Run: headless pygame with SDL's dummy video driver; simulated clock (each Clock.tick advances the game by its frame time, no real sleeping); random seed 0; keys injected as events and as key.get_pressed() state; mouse plan: one left click at the window centre at the start of phase 2, then a move to the lower-right quarter at the start of phase 3.
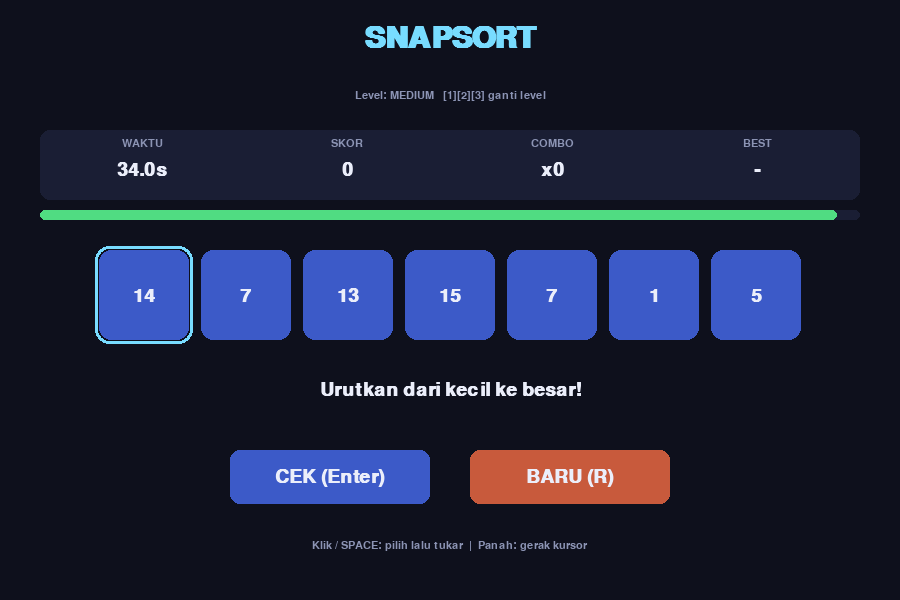
Frame 1 of 4 · flips 1–60 · no input
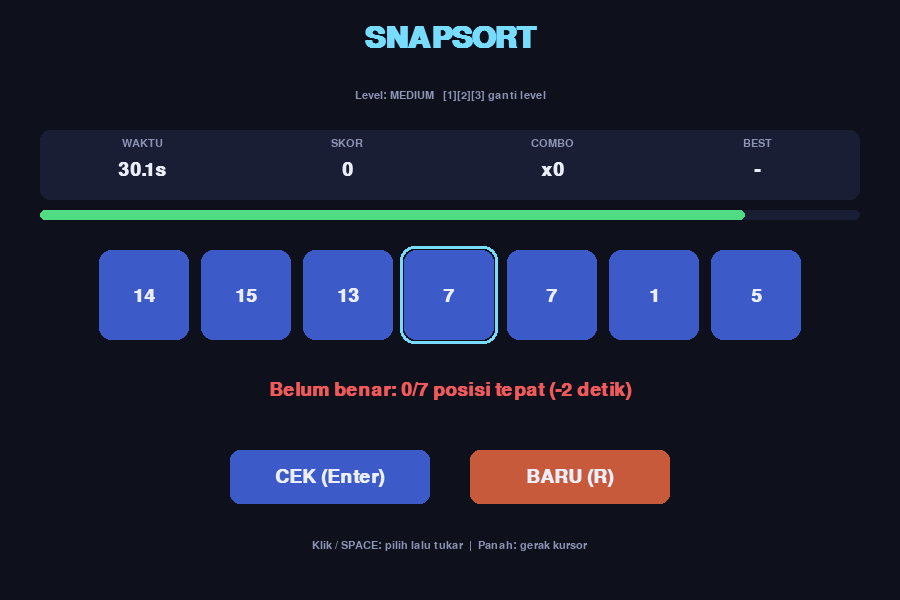
Frame 2 of 4 · flips 61–180 · clicked the window centre · tapped SPACE, RETURN · held RIGHT (→), D
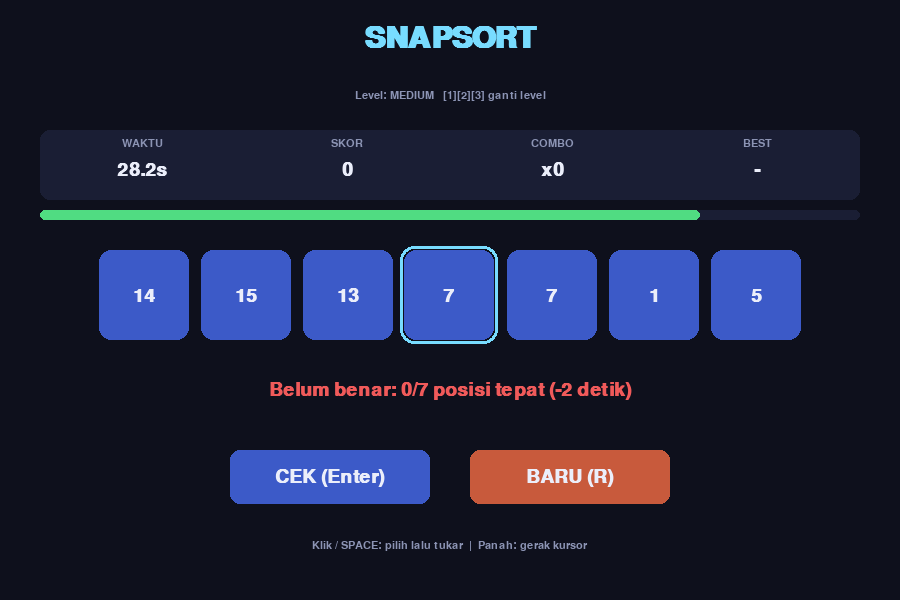
Frame 3 of 4 · flips 181–300 · moved the mouse to the lower-right quarter · held DOWN (↓), S
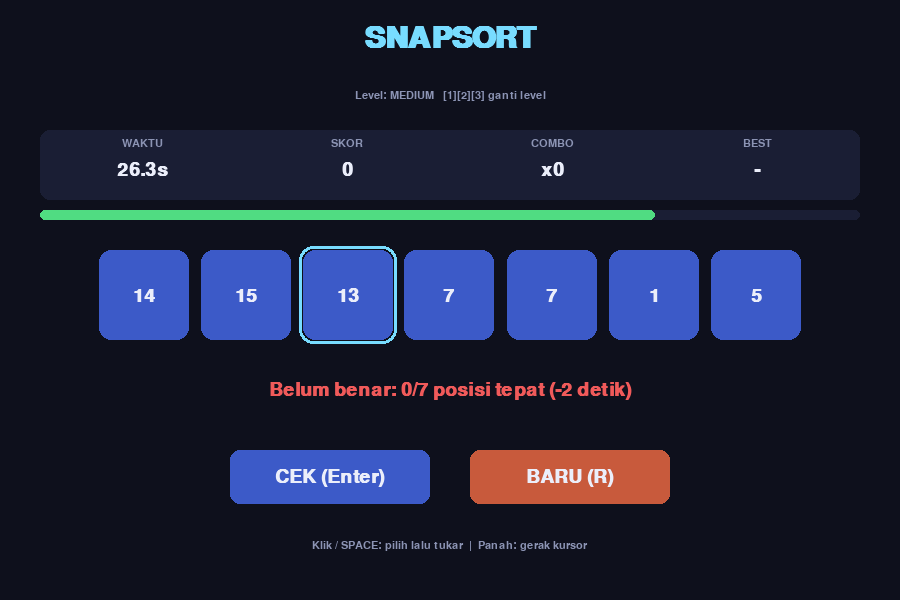
Frame 4 of 4 · flips 301–420 · held LEFT (←), A, UP (↑), W

The pygame program that drew these frames:

"""
SnapSort: The Speed Sorting Challenge (versi Pygame)

Kontrol:
  Mouse : klik angka pertama, lalu klik angka kedua -> keduanya tukar posisi
  Keyboard: <- / -> pindah kursor, SPACE pilih / tukar
  ENTER   : cek susunan
  R       : ronde baru
  1/2/3   : ganti difficulty (otomatis ronde baru)
  ESC     : keluar

Prinsip desain (sesuai "Developer Mindset" Day 3):
  - DATA (list Tile) adalah satu-satunya sumber kebenaran.
  - Tampilan hanya dirender dari data itu.
  - Validasi membandingkan NILAI, bukan identitas tile -> aman untuk angka duplikat.
  - Skor hanya bisa diberikan sekali per ronde lewat state machine.
"""
import os
import random
import sys

import pygame

W, H = 900, 600
FPS = 60

DIFFICULTIES = {
    1: {"name": "EASY",   "count": 5,  "time": 40, "max": 20},
    2: {"name": "MEDIUM", "count": 7,  "time": 35, "max": 15},   # max kecil -> duplikat sering muncul
    3: {"name": "HARD",   "count": 10, "time": 30, "max": 12},
}

# warna
BG = (14, 16, 28)
PANEL = (26, 30, 52)
TILE = (60, 90, 200)
TILE_SEL = (255, 190, 60)
TILE_CUR = (120, 220, 255)
TEXT = (235, 238, 250)
DIM = (140, 148, 180)
GOOD = (80, 220, 130)
BAD = (240, 90, 90)

# state ronde
PLAYING, WON, LOST = "PLAYING", "WON", "LOST"


class Tile:
    """Satu angka di board. x/target_x hanya untuk animasi, bukan data game."""

    def __init__(self, value):
        self.value = value
        self.x = 0.0
        self.target_x = 0.0


class Game:
    def __init__(self):
        self.level = 2
        self.total_score = 0
        self.combo = 0
        self.best_time = {}          # {level: detik tercepat}, hanya selama sesi
        self.msg = ""
        self.msg_color = TEXT
        self.shake = 0.0
        self.new_round()

    # ---------- ronde ----------
    def new_round(self):
        cfg = DIFFICULTIES[self.level]
        self.count = cfg["count"]
        self.time_limit = float(cfg["time"])
        self.time_left = self.time_limit
        self.state = PLAYING
        self.round_score = 0          # skor ronde ini
        self.score_awarded = False    # guard: skor hanya boleh dihitung sekali
        self.selected = None          # index tile yang dipilih
        self.cursor = 0               # kursor keyboard
        self.checks = 0
        self.shake = 0.0

        # generate angka acak; ulangi kalau kebetulan sudah terurut
        while True:
            values = [random.randint(1, cfg["max"]) for _ in range(self.count)]
            if values != sorted(values):
                break
        self.tiles = [Tile(v) for v in values]
        self.layout(snap=True)
        self.set_msg("Urutkan dari kecil ke besar!", TEXT)

    def set_msg(self, text, color):
        self.msg, self.msg_color = text, color

    # ---------- layout ----------
    def layout(self, snap=False):
        gap = 12
        tw = min(90, (W - 100 - gap * (self.count - 1)) // self.count)
        self.tw = tw
        total = tw * self.count + gap * (self.count - 1)
        start = (W - total) // 2
        for i, t in enumerate(self.tiles):
            t.target_x = start + i * (tw + gap)
            if snap:
                t.x = t.target_x

    def tile_rect(self, i):
        t = self.tiles[i]
        y = 250
        off = 0
        if self.shake > 0:
            off = random.randint(-6, 6)
        return pygame.Rect(int(t.x) + off, y, self.tw, self.tw)

    # ---------- aksi pemain ----------
    def pick(self, i):
        """Dipanggil mouse/keyboard. Pilih tile atau tukar dengan tile terpilih."""
        if self.state != PLAYING:
            return
        if self.selected is None:
            self.selected = i
        elif self.selected == i:
            self.selected = None
        else:
            j = self.selected
            self.tiles[i], self.tiles[j] = self.tiles[j], self.tiles[i]  # tukar DATA
            self.selected = None
            self.layout()                                                # animasi menyusul data

    def values(self):
        return [t.value for t in self.tiles]

    def check(self):
        if self.state != PLAYING:      # cek berulang setelah ronde selesai diabaikan
            return
        self.checks += 1
        vals = self.values()
        target = sorted(vals)
        if vals == target:             # bandingkan nilai -> duplikat aman
            self.win()
        else:
            correct = sum(1 for a, b in zip(vals, target) if a == b)
            self.shake = 0.3
            self.time_left = max(0.0, self.time_left - 2.0)   # penalti waktu
            self.set_msg(f"Belum benar: {correct}/{self.count} posisi tepat (-2 detik)", BAD)

    def win(self):
        self.state = WON
        self.combo += 1
        used = self.time_limit - self.time_left
        base = self.count * 100
        time_bonus = int(self.time_left * 10)
        combo_bonus = (self.combo - 1) * 50
        penalty = (self.checks - 1) * 25
        self.award(max(0, base + time_bonus + combo_bonus - penalty))
        lvl = self.level
        if lvl not in self.best_time or used < self.best_time[lvl]:
            self.best_time[lvl] = used
        self.set_msg(f"BENAR! +{self.round_score}  (combo x{self.combo})  |  R = ronde baru", GOOD)

    def lose(self):
        self.state = LOST
        self.combo = 0
        self.set_msg("WAKTU HABIS!  |  R = ronde baru", BAD)

    def award(self, pts):
        """Satu-satunya tempat skor bertambah, dijaga flag agar tidak double."""
        if self.score_awarded:
            return
        self.score_awarded = True
        self.round_score = pts
        self.total_score += pts

    # ---------- update ----------
    def update(self, dt):
        if self.state == PLAYING:
            self.time_left -= dt
            if self.time_left <= 0:
                self.time_left = 0
                self.lose()
        if self.shake > 0:
            self.shake -= dt
        k = min(1.0, 14 * dt)
        for t in self.tiles:
            t.x += (t.target_x - t.x) * k

    # ---------- render ----------
    def draw(self, screen, fonts):
        screen.fill(BG)
        big, mid, small = fonts

        title = big.render("SNAPSORT", True, TILE_CUR)
        screen.blit(title, (W // 2 - title.get_width() // 2, 24))
        cfg = DIFFICULTIES[self.level]
        sub = small.render(f"Level: {cfg['name']}   [1][2][3] ganti level", True, DIM)
        screen.blit(sub, (W // 2 - sub.get_width() // 2, 90))

        # panel statistik
        pygame.draw.rect(screen, PANEL, (40, 130, W - 80, 70), border_radius=10)
        low = self.time_left <= 10 and self.state == PLAYING
        stats = [
            ("WAKTU", f"{self.time_left:4.1f}s", BAD if low else TEXT),
            ("SKOR", str(self.total_score), TEXT),
            ("COMBO", f"x{self.combo}", TEXT),
            ("BEST", f"{self.best_time[self.level]:.1f}s" if self.level in self.best_time else "-", TEXT),
        ]
        for i, (label, val, col) in enumerate(stats):
            cx = 40 + (W - 80) * (i * 2 + 1) // 8
            l = small.render(label, True, DIM)
            v = mid.render(val, True, col)
            screen.blit(l, (cx - l.get_width() // 2, 138))
            screen.blit(v, (cx - v.get_width() // 2, 160))

        # bar waktu
        ratio = self.time_left / self.time_limit
        pygame.draw.rect(screen, PANEL, (40, 210, W - 80, 10), border_radius=5)
        pygame.draw.rect(screen, BAD if low else GOOD, (40, 210, int((W - 80) * ratio), 10), border_radius=5)

        # tile (dirender dari self.tiles)
        for i in range(self.count):
            r = self.tile_rect(i)
            color = TILE
            if self.selected == i:
                color = TILE_SEL
            pygame.draw.rect(screen, color, r, border_radius=12)
            if self.cursor == i and self.state == PLAYING:
                pygame.draw.rect(screen, TILE_CUR, r.inflate(8, 8), width=3, border_radius=14)
            txt = mid.render(str(self.tiles[i].value), True, (10, 12, 24) if self.selected == i else TEXT)
            screen.blit(txt, txt.get_rect(center=r.center))

        # pesan
        m = mid.render(self.msg, True, self.msg_color)
        screen.blit(m, (W // 2 - m.get_width() // 2, 380))

        # tombol
        self.btn_check = pygame.Rect(W // 2 - 220, 450, 200, 54)
        self.btn_new = pygame.Rect(W // 2 + 20, 450, 200, 54)
        active = self.state == PLAYING
        pygame.draw.rect(screen, TILE if active else (50, 54, 80), self.btn_check, border_radius=10)
        pygame.draw.rect(screen, (200, 90, 60), self.btn_new, border_radius=10)
        for rect, label in ((self.btn_check, "CEK (Enter)"), (self.btn_new, "BARU (R)")):
            s = mid.render(label, True, TEXT)
            screen.blit(s, s.get_rect(center=rect.center))

        hint = small.render("Klik / SPACE: pilih lalu tukar  |  Panah: gerak kursor", True, DIM)
        screen.blit(hint, (W // 2 - hint.get_width() // 2, 540))


def main():
    pygame.init()
    screen = pygame.display.set_mode((W, H))
    pygame.display.set_caption("SnapSort")
    clock = pygame.time.Clock()
    names = "consolas,menlo,dejavusansmono,monospace"
    fonts = (
        pygame.font.SysFont(names, 44, bold=True),
        pygame.font.SysFont(names, 28, bold=True),
        pygame.font.SysFont(names, 16),
    )
    game = Game()
    game.draw(screen, fonts)  # inisialisasi rect tombol

    running = True
    while running:
        dt = clock.tick(FPS) / 1000.0
        for e in pygame.event.get():
            if e.type == pygame.QUIT:
                running = False
            elif e.type == pygame.KEYDOWN:
                if e.key == pygame.K_ESCAPE:
                    running = False
                elif e.key == pygame.K_r:
                    game.new_round()
                elif e.key in (pygame.K_1, pygame.K_2, pygame.K_3):
                    game.level = {pygame.K_1: 1, pygame.K_2: 2, pygame.K_3: 3}[e.key]
                    game.combo = 0
                    game.new_round()
                elif e.key == pygame.K_LEFT:
                    game.cursor = (game.cursor - 1) % game.count
                elif e.key == pygame.K_RIGHT:
                    game.cursor = (game.cursor + 1) % game.count
                elif e.key == pygame.K_SPACE:
                    game.pick(game.cursor)
                elif e.key in (pygame.K_RETURN, pygame.K_KP_ENTER):
                    game.check()
            elif e.type == pygame.MOUSEBUTTONDOWN and e.button == 1:
                if game.btn_check.collidepoint(e.pos):
                    game.check()
                elif game.btn_new.collidepoint(e.pos):
                    game.new_round()
                else:
                    for i in range(game.count):
                        if game.tile_rect(i).collidepoint(e.pos):
                            game.cursor = i
                            game.pick(i)
                            break

        game.update(dt)
        game.draw(screen, fonts)
        pygame.display.flip()

    pygame.quit()
    sys.exit()


if __name__ == "__main__":
    main()
